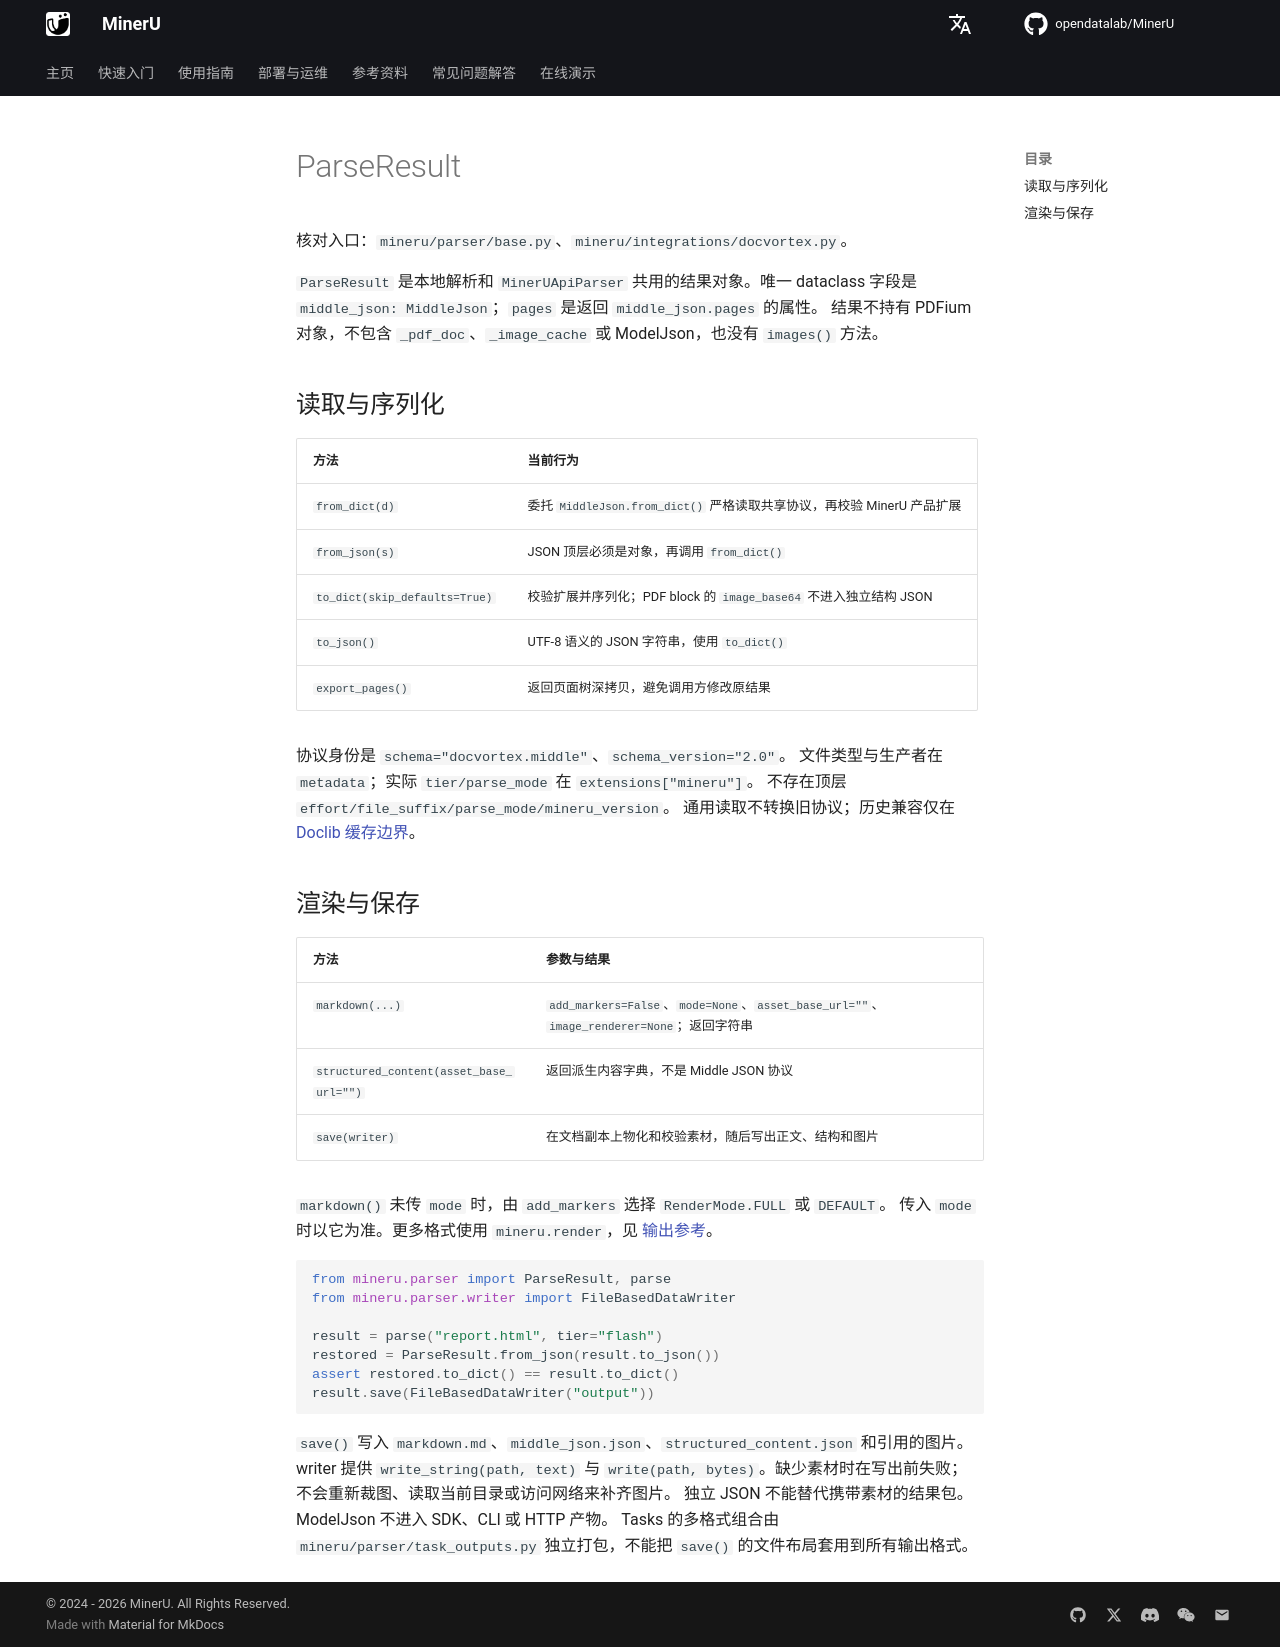

repository: opendatalab/MinerU · page: zh/next/sdk/parse-result/index.html · generator: mkdocs

# ParseResult

核对入口：`mineru/parser/base.py`、`mineru/integrations/docvortex.py`。

`ParseResult` 是本地解析和 `MinerUApiParser` 共用的结果对象。唯一 dataclass 字段是
`middle_json: MiddleJson`；`pages` 是返回 `middle_json.pages` 的属性。
结果不持有 PDFium 对象，不包含 `_pdf_doc`、`_image_cache` 或 ModelJson，也没有 `images()` 方法。

## 读取与序列化

| 方法 | 当前行为 |
|---|---|
| `from_dict(d)` | 委托 `MiddleJson.from_dict()` 严格读取共享协议，再校验 MinerU 产品扩展 |
| `from_json(s)` | JSON 顶层必须是对象，再调用 `from_dict()` |
| `to_dict(skip_defaults=True)` | 校验扩展并序列化；PDF block 的 `image_base64` 不进入独立结构 JSON |
| `to_json()` | UTF-8 语义的 JSON 字符串，使用 `to_dict()` |
| `export_pages()` | 返回页面树深拷贝，避免调用方修改原结果 |

协议身份是 `schema="docvortex.middle"`、`schema_version="2.0"`。
文件类型与生产者在 `metadata`；实际 `tier/parse_mode` 在 `extensions["mineru"]`。
不存在顶层 `effort/file_suffix/parse_mode/mineru_version`。
通用读取不转换旧协议；历史兼容仅在 [Doclib 缓存边界](../middle-json/doclib-compatibility.md)。

## 渲染与保存

| 方法 | 参数与结果 |
|---|---|
| `markdown(...)` | `add_markers=False`、`mode=None`、`asset_base_url=""`、`image_renderer=None`；返回字符串 |
| `structured_content(asset_base_url="")` | 返回派生内容字典，不是 Middle JSON 协议 |
| `save(writer)` | 在文档副本上物化和校验素材，随后写出正文、结构和图片 |

`markdown()` 未传 `mode` 时，由 `add_markers` 选择 `RenderMode.FULL` 或 `DEFAULT`。
传入 `mode` 时以它为准。更多格式使用 `mineru.render`，见 [输出参考](https://opendatalab.github.io/MinerU/zh/reference/output_files/)。

```python
from mineru.parser import ParseResult, parse
from mineru.parser.writer import FileBasedDataWriter

result = parse("report.html", tier="flash")
restored = ParseResult.from_json(result.to_json())
assert restored.to_dict() == result.to_dict()
result.save(FileBasedDataWriter("output"))
```

`save()` 写入 `markdown.md`、`middle_json.json`、`structured_content.json` 和引用的图片。
writer 提供 `write_string(path, text)` 与 `write(path, bytes)`。缺少素材时在写出前失败；
不会重新裁图、读取当前目录或访问网络来补齐图片。
独立 JSON 不能替代携带素材的结果包。ModelJson 不进入 SDK、CLI 或 HTTP 产物。
Tasks 的多格式组合由 `mineru/parser/task_outputs.py` 独立打包，不能把 `save()` 的文件布局套用到所有输出格式。
